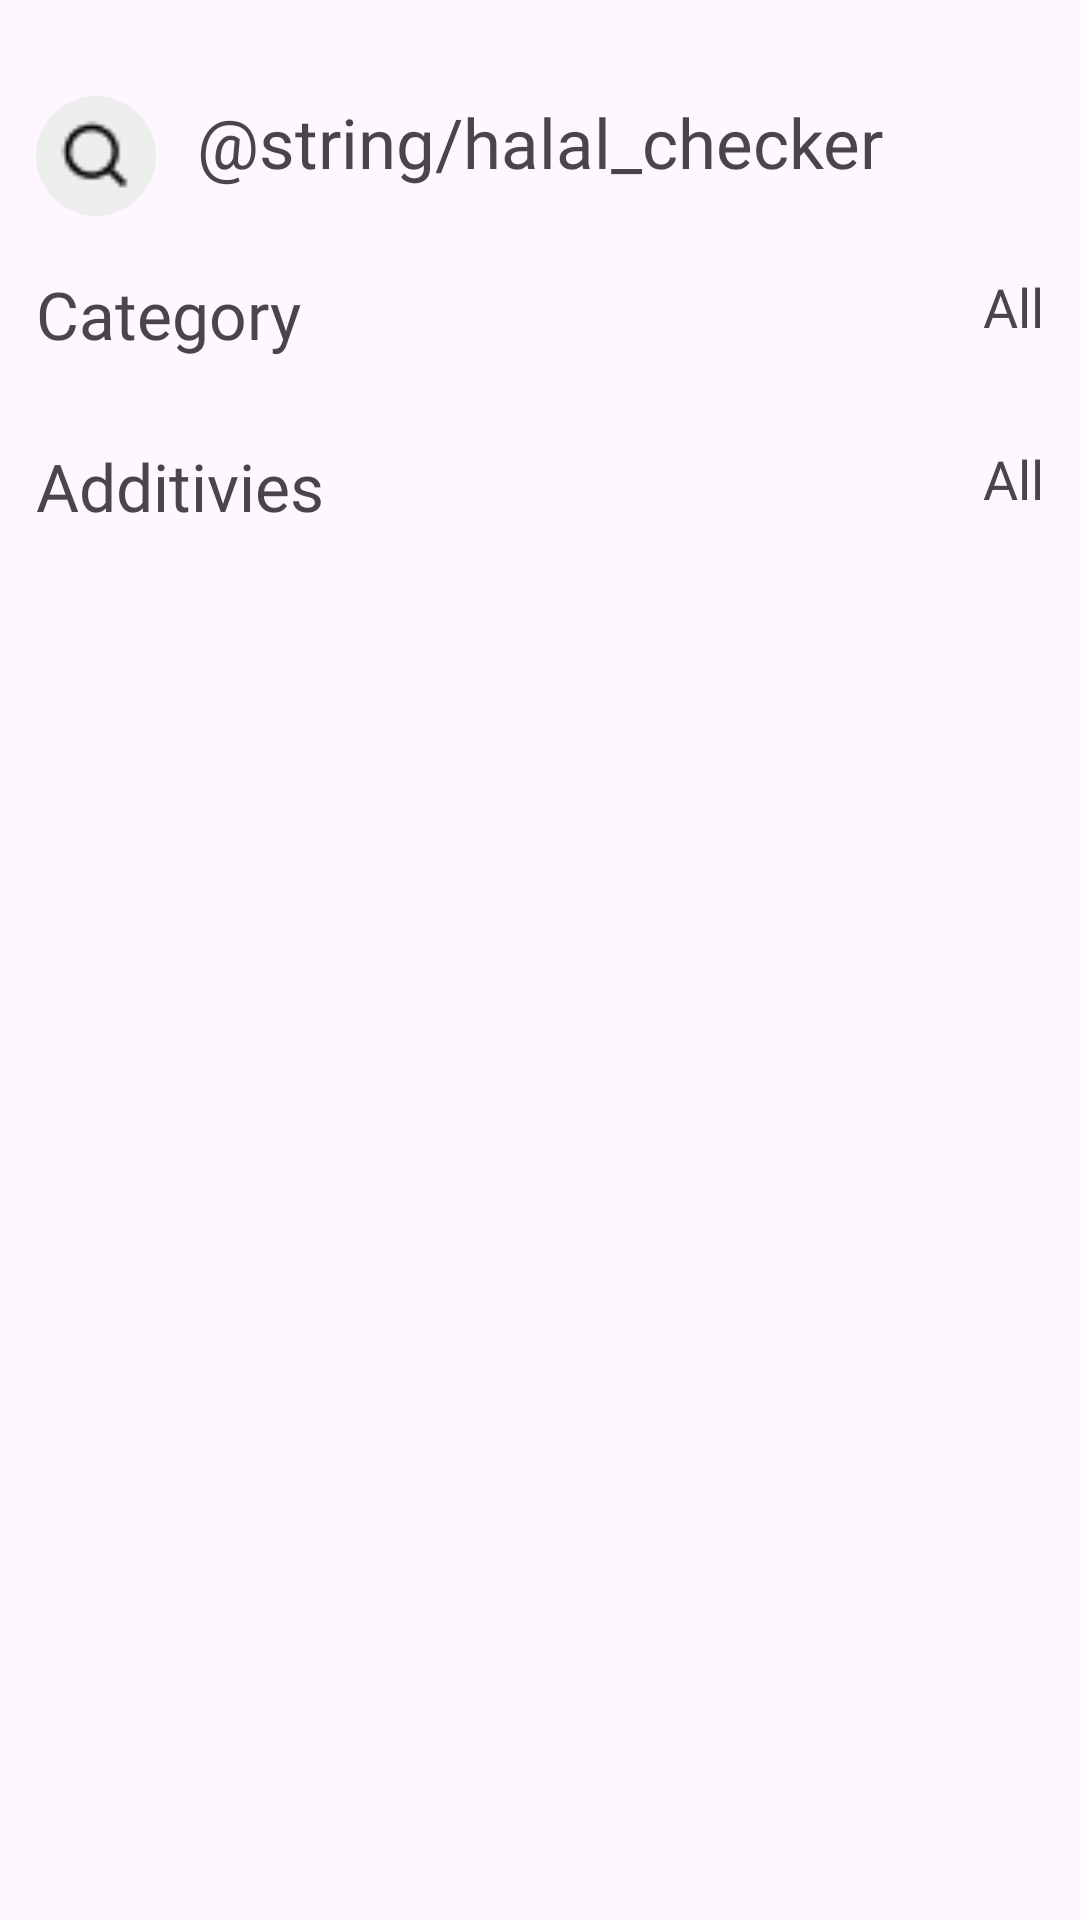

Android layout source for this screen:
<!-- AndroidManifest.xml: application theme Theme.HalalChecker -->
<!-- res/layout/fragment_home.xml -->
<?xml version="1.0" encoding="utf-8"?>
<androidx.constraintlayout.widget.ConstraintLayout xmlns:android="http://schemas.android.com/apk/res/android"
    xmlns:tools="http://schemas.android.com/tools"
    android:layout_width="match_parent"
    android:layout_height="match_parent"
    xmlns:app="http://schemas.android.com/apk/res-auto"
    android:padding="12dp"
    tools:context=".presentation.home.HomeFragment">


    <ImageView
        android:id="@+id/image_search"
        android:layout_width="40dp"
        android:layout_height="40dp"
        android:src="@drawable/ic_search"
        android:padding="6dp"
        android:layout_marginTop="20dp"
        app:layout_constraintStart_toStartOf="parent"
        app:layout_constraintTop_toTopOf="parent"
        android:background="@drawable/search_background"/>

    <TextView
        android:id="@+id/home_main_text"
        android:layout_width="wrap_content"
        android:layout_height="wrap_content"
        android:text="@string/halal_checker"
        app:layout_constraintStart_toStartOf="parent"
        app:layout_constraintEnd_toEndOf="parent"
        app:layout_constraintTop_toTopOf="@id/image_search"
        android:fontFamily="@font/inter_700"
        android:textSize="23sp"/>

    <TextView
        android:id="@+id/text_category"
        android:layout_width="wrap_content"
        android:layout_height="wrap_content"
        app:layout_constraintTop_toBottomOf="@id/image_search"
        android:text="Category"
        android:layout_marginTop="18dp"
        android:fontFamily="@font/inter_600"
        android:textSize="22sp"
        app:layout_constraintStart_toStartOf="parent"/>
    <TextView
        android:id="@+id/text_category_all"
        android:layout_width="wrap_content"
        android:layout_height="wrap_content"
        app:layout_constraintTop_toBottomOf="@id/image_search"
        android:text="All"
        android:layout_marginTop="18dp"
        android:fontFamily="@font/inter_400"
        android:textSize="18sp"
        app:layout_constraintEnd_toEndOf="parent"/>
    
    <androidx.recyclerview.widget.RecyclerView
        android:id="@+id/recycler_category"
        android:layout_width="0dp"
        android:layout_height="wrap_content"
        app:layout_constraintTop_toBottomOf="@id/text_category"
        android:layout_marginTop="10dp"
        app:layout_constraintStart_toStartOf="parent"
        app:layout_constraintEnd_toEndOf="parent"
        tools:listitem="@layout/main_item_category"
        app:layoutManager="androidx.recyclerview.widget.LinearLayoutManager"
        android:orientation="horizontal"/>


    <TextView
        android:id="@+id/text_additivies"
        android:layout_width="wrap_content"
        android:layout_height="wrap_content"
        app:layout_constraintTop_toBottomOf="@id/recycler_category"
        android:text="Additivies"
        android:layout_marginTop="18dp"
        android:fontFamily="@font/inter_600"
        android:textSize="22sp"
        app:layout_constraintStart_toStartOf="parent"/>
    <TextView
        android:id="@+id/text_additivies_all"
        android:layout_width="wrap_content"
        android:layout_height="wrap_content"
        app:layout_constraintTop_toBottomOf="@id/recycler_category"
        android:text="All"
        android:layout_marginTop="18dp"
        android:fontFamily="@font/inter_400"
        android:textSize="18sp"
        app:layout_constraintEnd_toEndOf="parent"/>

    <androidx.recyclerview.widget.RecyclerView
        android:id="@+id/recycler_additivies"
        android:layout_width="0dp"
        android:layout_height="wrap_content"
        app:layout_constraintTop_toBottomOf="@id/text_additivies"
        android:layout_marginTop="10dp"
        app:layout_constraintStart_toStartOf="parent"
        app:layout_constraintEnd_toEndOf="parent"
        tools:listitem="@layout/main_additivies_item"
        app:layoutManager="androidx.recyclerview.widget.LinearLayoutManager"
        android:orientation="horizontal"/>

</androidx.constraintlayout.widget.ConstraintLayout>
<!-- res/layout/main_item_category.xml (included above) -->
<?xml version="1.0" encoding="utf-8"?>
<androidx.cardview.widget.CardView
    xmlns:android="http://schemas.android.com/apk/res/android"
    xmlns:app="http://schemas.android.com/apk/res-auto"
    android:id="@+id/cardView"
    android:layout_width="220dp"
    android:layout_height="wrap_content"
    android:layout_margin="8dp"
    app:cardCornerRadius="8dp"
    app:cardElevation="4dp">

    <LinearLayout
        android:layout_width="wrap_content"
        android:layout_height="wrap_content"
        android:orientation="vertical">

        <ImageView
            android:id="@+id/imageView"
            android:layout_width="220dp"
            android:layout_height="wrap_content"
            android:src="@drawable/search_background"/>

        <TextView
            android:id="@+id/textViewTitle"
            android:layout_width="match_parent"
            android:layout_height="wrap_content"
            android:text="Milk"
            android:fontFamily="@font/inter_600"
            android:textSize="20sp"
            android:padding="6dp"
            android:textColor="@android:color/black" />

        <TextView
            android:id="@+id/textViewDescription"
            android:layout_width="match_parent"
            android:layout_height="wrap_content"
            android:text="5+ видов"
            android:padding="6dp"
            android:textSize="14sp" />
    </LinearLayout>
</androidx.cardview.widget.CardView>
<!-- res/layout/main_additivies_item.xml (included above) -->
<?xml version="1.0" encoding="utf-8"?>
<LinearLayout xmlns:android="http://schemas.android.com/apk/res/android"
    android:layout_width="wrap_content"
    android:layout_height="wrap_content">

    <TextView
        android:id="@+id/additivies_item"
        android:layout_width="wrap_content"
        android:layout_height="wrap_content"
        android:textSize="16sp"
        android:text="E107"
        android:layout_marginEnd="10dp"
        android:fontFamily="@font/inter_700"
        android:gravity="center"
        android:background="@drawable/additivies_tem_background"/>

</LinearLayout>
<!-- resources referenced by this layout -->
<resources>
  <!-- drawable additivies_tem_background (drawable) -->
  <?xml version="1.0" encoding="utf-8"?>
  <shape
      xmlns:android="http://schemas.android.com/apk/res/android"
      android:shape="rectangle">
      <solid android:color="#9FE870" />
      <corners android:radius="8dp"/>
      <size android:height="50dp" android:width="80dp"/>
  </shape>
  <!-- drawable ic_search: png bitmap (drawable, 337 bytes) -->
  <!-- drawable search_background (drawable) -->
  <?xml version="1.0" encoding="utf-8"?>
  <shape xmlns:android="http://schemas.android.com/apk/res/android"
      android:shape="oval">
      <solid android:color="#ECEFEB" />/>
  </shape>
  <style name="Theme.HalalChecker" parent="Base.Theme.HalalChecker" />
  <style name="Base.Theme.HalalChecker" parent="Theme.Material3.DayNight.NoActionBar">
          
          
      </style>
</resources>
